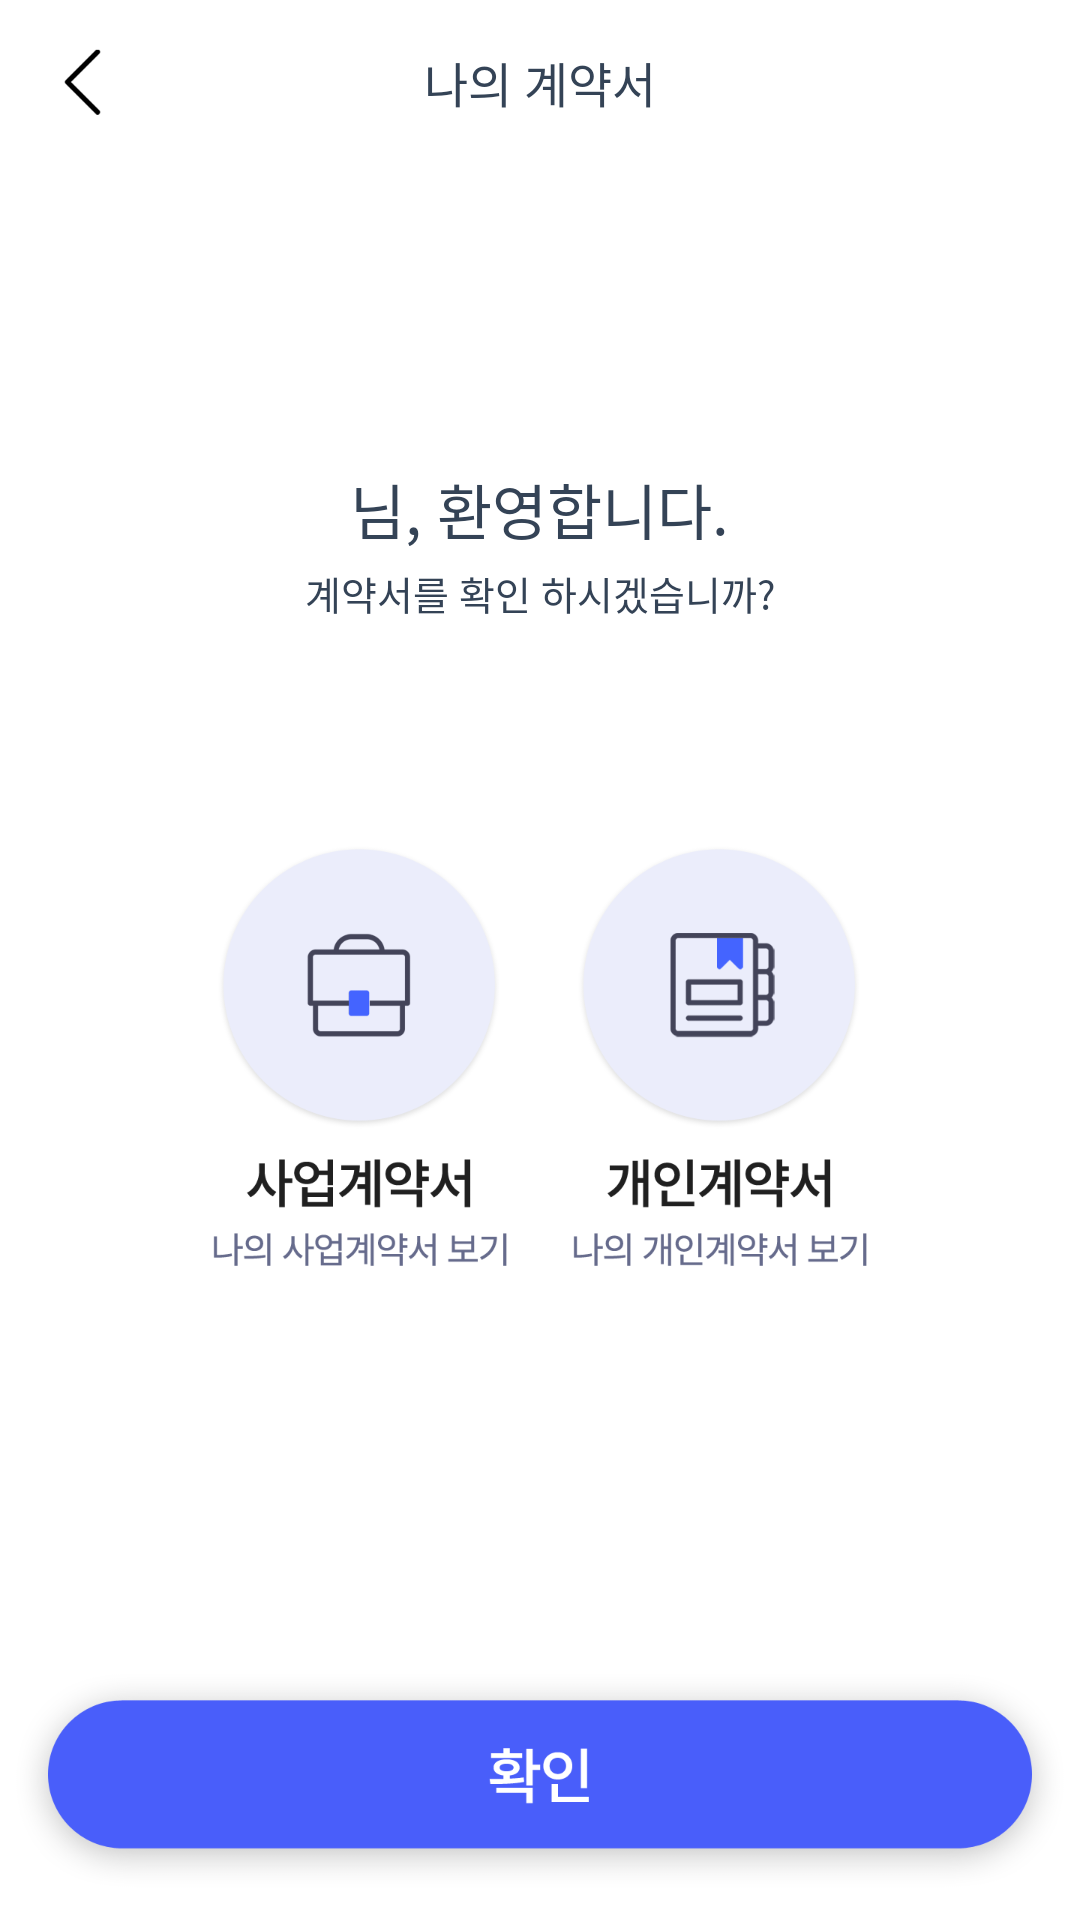

This screen was rendered from an Android layout file. Write that file and the resources it references.
<!-- AndroidManifest.xml: application theme Theme.Bukook -->
<!-- res/layout/activity_my_contract_ck.xml -->
<?xml version="1.0" encoding="utf-8"?>
<LinearLayout xmlns:android="http://schemas.android.com/apk/res/android"
    xmlns:app="http://schemas.android.com/apk/res-auto"
    xmlns:tools="http://schemas.android.com/tools"
    android:layout_width="match_parent"
    android:layout_height="match_parent"
    android:orientation="vertical"
    tools:context=".contract.MyContractCkActivity"
    android:weightSum="624">
    <LinearLayout
        android:layout_width="match_parent"
        android:layout_height="0dp"
        android:layout_weight="534"
        
        android:gravity="center"
        android:orientation="vertical"
        android:weightSum="534">
        <LinearLayout
            android:layout_width="328dp"
            android:layout_height="0dp"
            android:layout_gravity="center"
            android:layout_weight="52"
            android:orientation="horizontal">
            <LinearLayout
                android:onClick="back"
                android:layout_width="24dp"
                android:layout_height="match_parent"
                android:orientation="horizontal">
                <ImageView
                    android:layout_width="24dp"
                    android:layout_height="24dp"
                    android:src="@drawable/top_back"
                    android:layout_gravity="center"/>
            </LinearLayout>

            <TextView
                android:layout_width="280dp"
                android:layout_height="match_parent"
                android:layout_gravity="center"
                android:gravity="center"
                android:text="나의 계약서"
                android:textColor="@color/title"
                android:textSize="16sp" />
            <LinearLayout
                android:layout_width="24dp"
                android:layout_height="match_parent"
                android:orientation="horizontal">
            </LinearLayout>
        </LinearLayout>

        <LinearLayout
            android:layout_width="328dp"
            android:layout_height="0dp"
            android:layout_weight="480"
            android:orientation="vertical">

            <LinearLayout
                android:layout_width="match_parent"
                android:layout_height="228dp"
                android:orientation="vertical"
                android:paddingTop="80dp">

                <LinearLayout
                    android:layout_width="wrap_content"
                    android:layout_height="27dp"
                    android:layout_gravity="center"
                    android:layout_marginTop="21dp"
                    android:orientation="horizontal">

                    <TextView
                        android:id="@+id/mb_name"
                        android:layout_width="wrap_content"
                        android:layout_height="wrap_content"
                        android:textColor="@color/white"
                        android:textSize="20sp" />

                    <TextView
                        android:layout_width="wrap_content"
                        android:layout_height="wrap_content"
                        android:text="님, 환영합니다."
                        android:textColor="@color/title"
                        android:textSize="20sp" />
                </LinearLayout>

                <TextView
                    android:layout_width="wrap_content"
                    android:layout_height="wrap_content"
                    android:layout_gravity="center"
                    android:layout_marginTop="6dp"
                    android:text="계약서를 확인 하시겠습니까?"
                    android:textColor="@color/title"
                    android:textSize="13sp" />
            </LinearLayout>

            <LinearLayout
                android:layout_width="240dp"
                android:layout_height="140dp"
                android:layout_gravity="center"
                android:gravity="center"
                android:orientation="horizontal">

                <ToggleButton
                    android:id="@+id/li_contract"
                    android:layout_width="100dp"
                    android:layout_height="140dp"
                    android:layout_gravity="center"
                    android:layout_marginEnd="10dp"
                    android:layout_marginRight="10dp"
                    android:background="@drawable/toggle_mycon_li"
                    android:textOff=""
                    android:textOn="" />

                <ToggleButton
                    android:id="@+id/in_contract"
                    android:layout_width="100dp"
                    android:layout_height="140dp"
                    android:layout_gravity="center"
                    android:layout_marginStart="10dp"
                    android:layout_marginLeft="10dp"
                    android:background="@drawable/toggle_mycon_in"
                    android:textOff=""
                    android:textOn="" />
            </LinearLayout>
        </LinearLayout>
    </LinearLayout>
    <LinearLayout
        android:layout_width="match_parent"
        android:layout_height="0dp"
        android:layout_weight="90"
        android:orientation="vertical"
        android:gravity="center">

        <ImageView
            android:layout_width="350dp"
            android:layout_height="72dp"
            android:onClick="goMyContractFrm"
            android:src="@drawable/go_contract_btn" />
    </LinearLayout>
</LinearLayout>
<!-- resources referenced by this layout -->
<resources>
  <color name="title">#FF344356</color>
  <color name="white">#FFFFFFFF</color>
  <!-- drawable go_contract_btn: png bitmap (drawable-mdpi, 17352 bytes) -->
  <!-- drawable toggle_mycon_in (drawable) -->
  <?xml version="1.0" encoding="utf-8"?>
  <selector xmlns:android="http://schemas.android.com/apk/res/android">
      <item android:state_pressed="false"
          android:drawable="@drawable/mycon_in_before"/>
      <item android:state_pressed="true"
          android:drawable="@drawable/mycon_in_after"/>
  </selector>
  <!-- drawable toggle_mycon_li (drawable) -->
  <?xml version="1.0" encoding="utf-8"?>
  <selector xmlns:android="http://schemas.android.com/apk/res/android">
      <item android:state_pressed="false"
          android:drawable="@drawable/mycon_li_before"/>
      <item android:state_pressed="true"
          android:drawable="@drawable/mycon_li_after"/>
  
  </selector>
  <!-- drawable top_back: png bitmap (drawable-mdpi, 1703 bytes) -->
  <style name="Theme.Bukook" parent="Theme.MaterialComponents.DayNight.DarkActionBar">
          
          <item name="colorPrimary">@color/titlecolor</item>
          <item name="colorPrimaryVariant">@color/titlecolor</item>
          <item name="colorOnPrimary">@color/white</item>
          
          <item name="colorSecondary">@color/teal_200</item>
          <item name="colorSecondaryVariant">@color/teal_700</item>
          <item name="colorOnSecondary">@color/black</item>
          
          <item name="fontFamily">@font/spoqahansans</item>
          <item name="windowActionBar">false</item>
          <item name="windowNoTitle">true</item>
      </style>
  <!-- drawable mycon_in_before: png bitmap (drawable-mdpi, 24074 bytes) -->
  <!-- drawable mycon_in_after: png bitmap (drawable-mdpi, 25250 bytes) -->
  <!-- drawable mycon_li_before: png bitmap (drawable-mdpi, 23341 bytes) -->
  <!-- drawable mycon_li_after: png bitmap (drawable-mdpi, 24623 bytes) -->
  <color name="titlecolor">#FF34A9F4</color>
  <color name="teal_200">#FF212858</color>
  <color name="teal_700">#FF495efa</color>
  <color name="black">#FF000000</color>
</resources>
